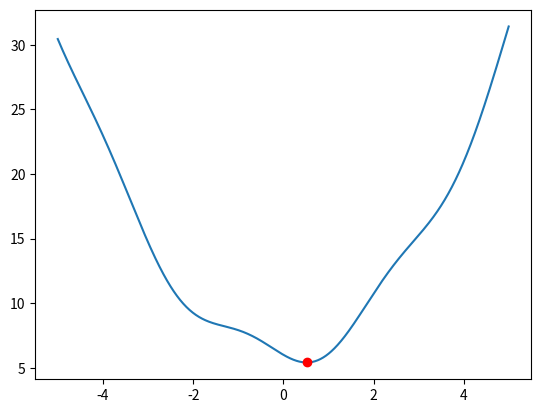

Reproduce this figure in Python.
import numpy as np
import sympy
import matplotlib.pyplot as plt

def odrediN(a, b, eps):
    n = 1
    while (True):
        if F(n) > (b-a)/eps:
            return n
        n += 1

def F(n):
    if n == 1:
        return 0
    if n == 2:
        return 1

    prvi = 0
    drugi = 1
    br = 2
    while (br != n):
        br += 1
        treci = prvi + drugi
        prvi = drugi
        drugi = treci
    return drugi
        

def FibonacijevMetod(y, a, b, eps):
    n = odrediN(a, b, eps)

    x1 = a + F(n-2)/F(n)*(b-a)
    x2 = a + b - x1
    
    for i in range(2, n+1):
        if (y.evalf(subs = {'x' : x1}) <= y.evalf(subs = {'x' : x2})):
            b = x2
            x2 = x1
            x1 = a + b - x2
        else:
            a = x1
            x1 = x2
            x2 = a + b - x1

    if (y.evalf(subs = {'x' : x1}) < y.evalf(subs = {'x' : x2})):
        return x1
    else:
        return x2


x = sympy.Symbol('x');
y = x**2 - sympy.sin(2*x) + 6

tacka1 = FibonacijevMetod(y, -2, 2, 0.01)

r = np.arange(-5, 5, 0.01)
f = r**2 - np.sin(r*2) + 6
plt.plot(r, f)
plt.plot(tacka1, y.evalf(subs = {'x' : tacka1}), 'o', color = 'red') #prikaz tacke
plt.show()
